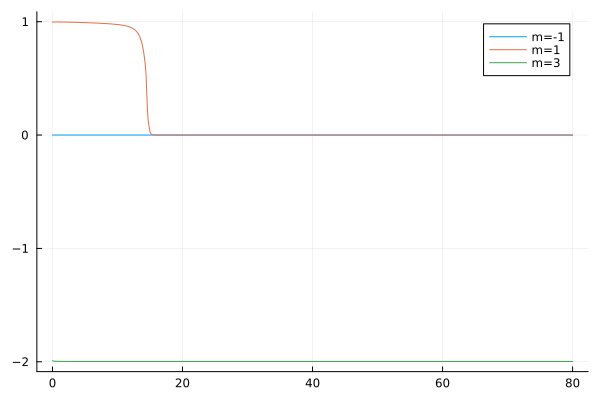

Data behind this chart, as committed beside it:
flowtime, wh1, wh2, wh3
0.0, 0.0002493, 0.995, -1.99
0.1, 0.0001172, 0.9962, -1.993
0.2, 7.353116615311443e-5, 0.9967, -1.994
0.3, 5.12863764938312e-5, 0.9969, -1.995
0.4, 3.78489646597096e-5, 0.9971, -1.995
0.5, 2.8956358427760245e-5, 0.9972, -1.995
0.6, 2.2721385901726916e-5, 0.9972, -1.996
0.7, 1.8168596273669498e-5, 0.9972, -1.996
0.8, 1.4741541570371043e-5, 0.9972, -1.996
0.9, 1.2100272368806255e-5, 0.9972, -1.996
1.0, 1.0026121101752004e-5, 0.9971, -1.996
1.1, 8.372516175464693e-6, 0.9971, -1.996
1.2, 7.037788508523677e-6, 0.997, -1.996
1.3, 5.949340431187917e-6, 0.9969, -1.997
1.4, 5.054036405388366e-6, 0.9969, -1.997
1.5, 4.312158452668526e-6, 0.9968, -1.997
1.6, 3.693481638228203e-6, 0.9967, -1.997
1.7, 3.174652068025314e-6, 0.9966, -1.997
1.8, 2.7373889856555e-6, 0.9965, -1.997
1.9, 2.3672226201775757e-6, 0.9964, -1.997
2.0, 2.0525892357804588e-6, 0.9963, -1.997
2.1, 1.7841699835872076e-6, 0.9962, -1.997
2.2, 1.5543997853486568e-6, 0.996, -1.997
2.3, 1.3570971567100128e-6, 0.9959, -1.997
2.4, 1.187181592459976e-6, 0.9958, -1.997
2.5, 1.040455365179502e-6, 0.9957, -1.997
2.6, 9.134333826082408e-7, 0.9956, -1.997
2.7, 8.032093557622504e-7, 0.9954, -1.997
2.8, 7.073497077087398e-7, 0.9953, -1.997
2.9, 6.238088861871661e-7, 0.9951, -1.997
3.0, 5.508613359041978e-7, 0.995, -1.997
3.1, 4.870465410972911e-7, 0.9949, -1.997
3.2, 4.3112439390742927e-7, 0.9947, -1.997
3.3, 3.820387736822605e-7, 0.9946, -1.997
3.4, 3.3888769291512643e-7, 0.9944, -1.997
3.5, 3.008987235731854e-7, 0.9943, -1.997
3.6, 2.674086901341458e-7, 0.9941, -1.997
3.7, 2.378468262796881e-7, 0.994, -1.997
3.8, 2.1172075538242895e-7, 0.9938, -1.997
3.9, 1.8860478248243192e-7, 0.9936, -1.997
4.0, 1.6813008534396505e-7, 0.9935, -1.997
4.1, 1.4997647183551982e-7, 0.9933, -1.997
4.2, 1.338654331440406e-7, 0.9931, -1.997
4.3, 1.1955427284175042e-7, 0.9929, -1.997
4.4, 1.0683113170940359e-7, 0.9928, -1.997
4.5, 9.551076104447351e-8, 0.9926, -1.997
4.6, 8.543092262347475e-8, 0.9924, -1.997
4.7, 7.644931510053568e-8, 0.9922, -1.997
4.8, 6.844094400572228e-8, 0.992, -1.997
4.9, 6.129586587994479e-8, 0.9918, -1.997
5.0, 5.491724962815866e-8, 0.9916, -1.997
5.1, 4.921970654317252e-8, 0.9914, -1.997
5.2, 4.412784922831095e-8, 0.9912, -1.997
5.3, 3.957504542000512e-8, 0.991, -1.997
5.4, 3.5502338418951725e-8, 0.9908, -1.997
5.5, 3.1857510108214794e-8, 0.9906, -1.997
5.6, 2.859426638608214e-8, 0.9904, -1.997
5.7, 2.5671527717610738e-8, 0.9901, -1.997
5.8, 2.305281033850307e-8, 0.9899, -1.997
5.9, 2.0705685608224272e-8, 0.9897, -1.997
... 741 more rows
